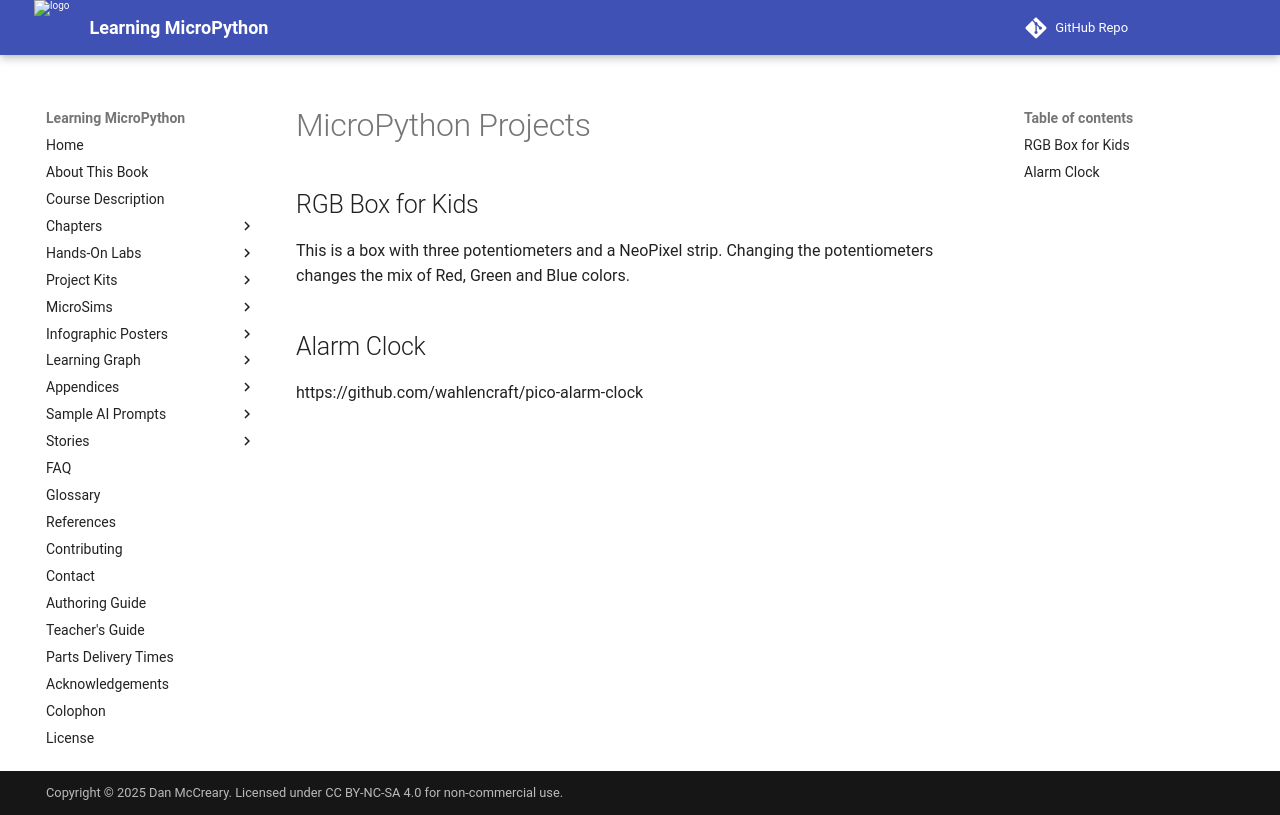

repository: dmccreary/learning-micropython · page: kits/projects-intro/index.html · generator: mkdocs

# MicroPython Projects

## RGB Box for Kids
This is a box with three potentiometers and a NeoPixel strip.  Changing the potentiometers changes the mix of Red, Green and Blue colors.

## Alarm Clock

https://github.com/wahlencraft/pico-alarm-clock
